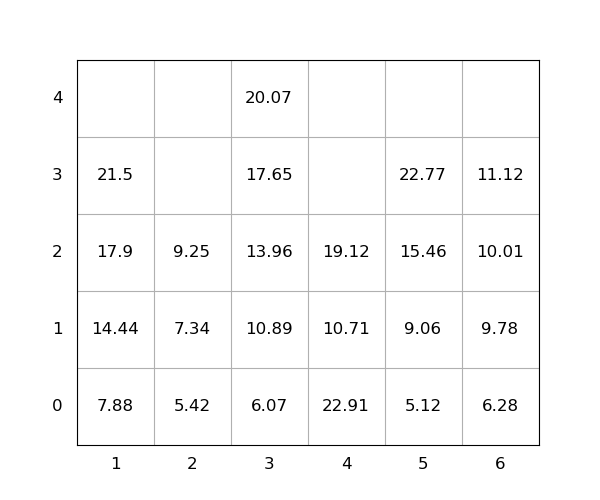

Source data for this figure (header and first rows):
idx, loc_x, loc_y, loc_z, weight, group, score, seq, reloc, size(ft)
1, 1, 0, 0, 7.88, 0, 7.88, 0, 0, 20
2, 4, 0, 0, 22.91, 0, 22.91, 0, 1.0, 20
3, 4, 0, 1, 10.71, 0, 10.71, 0, 1.0, 20
4, 6, 0, 0, 6.28, 0, 6.28, 1, 0, 20
5, 3, 0, 0, 6.07, 0, 6.07, 2, 0, 20
6, 3, 0, 1, 10.89, 0, 10.89, 3, 0, 20
7, 1, 0, 1, 14.44, 0, 14.44, 4, 0, 20
8, 6, 0, 1, 9.78, 0, 9.78, 5, 0, 20
9, 4, 0, 2, 19.12, 0, 19.12, 6, 1.0, 20
10, 3, 0, 2, 13.96, 0, 13.96, 7, 0, 20
11, 1, 0, 2, 17.9, 0, 17.9, 8, 0, 20
12, 1, 0, 3, 21.5, 0, 21.5, 9, 0, 20
13, 3, 0, 3, 17.65, 0, 17.65, 10, 0, 20
14, 3, 0, 4, 20.07, 0, 20.07, 11, 0, 20
15, 2, 0, 0, 5.42, 0, 5.42, 12, 0, 20
16, 5, 0, 0, 5.12, 0, 5.12, 13, 0, 20
17, 5, 0, 1, 9.06, 0, 9.06, 14, 0, 20
18, 5, 0, 2, 15.46, 0, 15.46, 15, 0, 20
19, 6, 0, 2, 10.01, 0, 10.01, 16, 0, 20
20, 5, 0, 3, 22.77, 0, 22.77, 17, 0, 20
21, 2, 0, 1, 7.34, 0, 7.34, 18, 0, 20
22, 6, 0, 3, 11.12, 0, 11.12, 19, 0, 20
23, 2, 0, 2, 9.25, 0, 9.25, 20, 0, 20
